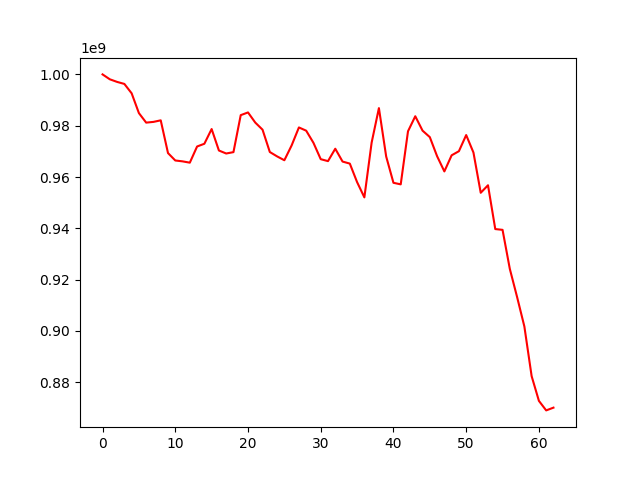

Data behind this chart, as committed beside it:
, 0
0, 1000000000
1, 998090754
2, 997073323
3, 996287385
4, 992635849
5, 984908387
6, 981200928
7, 981487192
8, 982093983
9, 969331639
10, 966445764
11, 966101172
12, 965589282
13, 971894906
14, 972962472
15, 978697081
16, 970330931
17, 969163408
18, 969697507
19, 984113454
20, 985173859
21, 981217807
22, 978446639
23, 969743471
24, 968039283
25, 966536751
26, 972318072
27, 979320265
28, 978063195
29, 973324220
30, 966951944
31, 966191437
32, 971028610
33, 966022945
34, 965227202
35, 958007262
36, 952058806
37, 973414250
38, 986866194
39, 967988147
40, 957742154
41, 957137737
42, 977820483
43, 983690711
44, 978075739
45, 975545818
46, 968112371
47, 962181124
48, 968460733
49, 970064078
50, 976355478
51, 969542565
52, 953854197
53, 956787155
54, 939710953
55, 939402869
56, 924187096
57, 913215932
58, 901744675
59, 882370846
... 3 more rows
